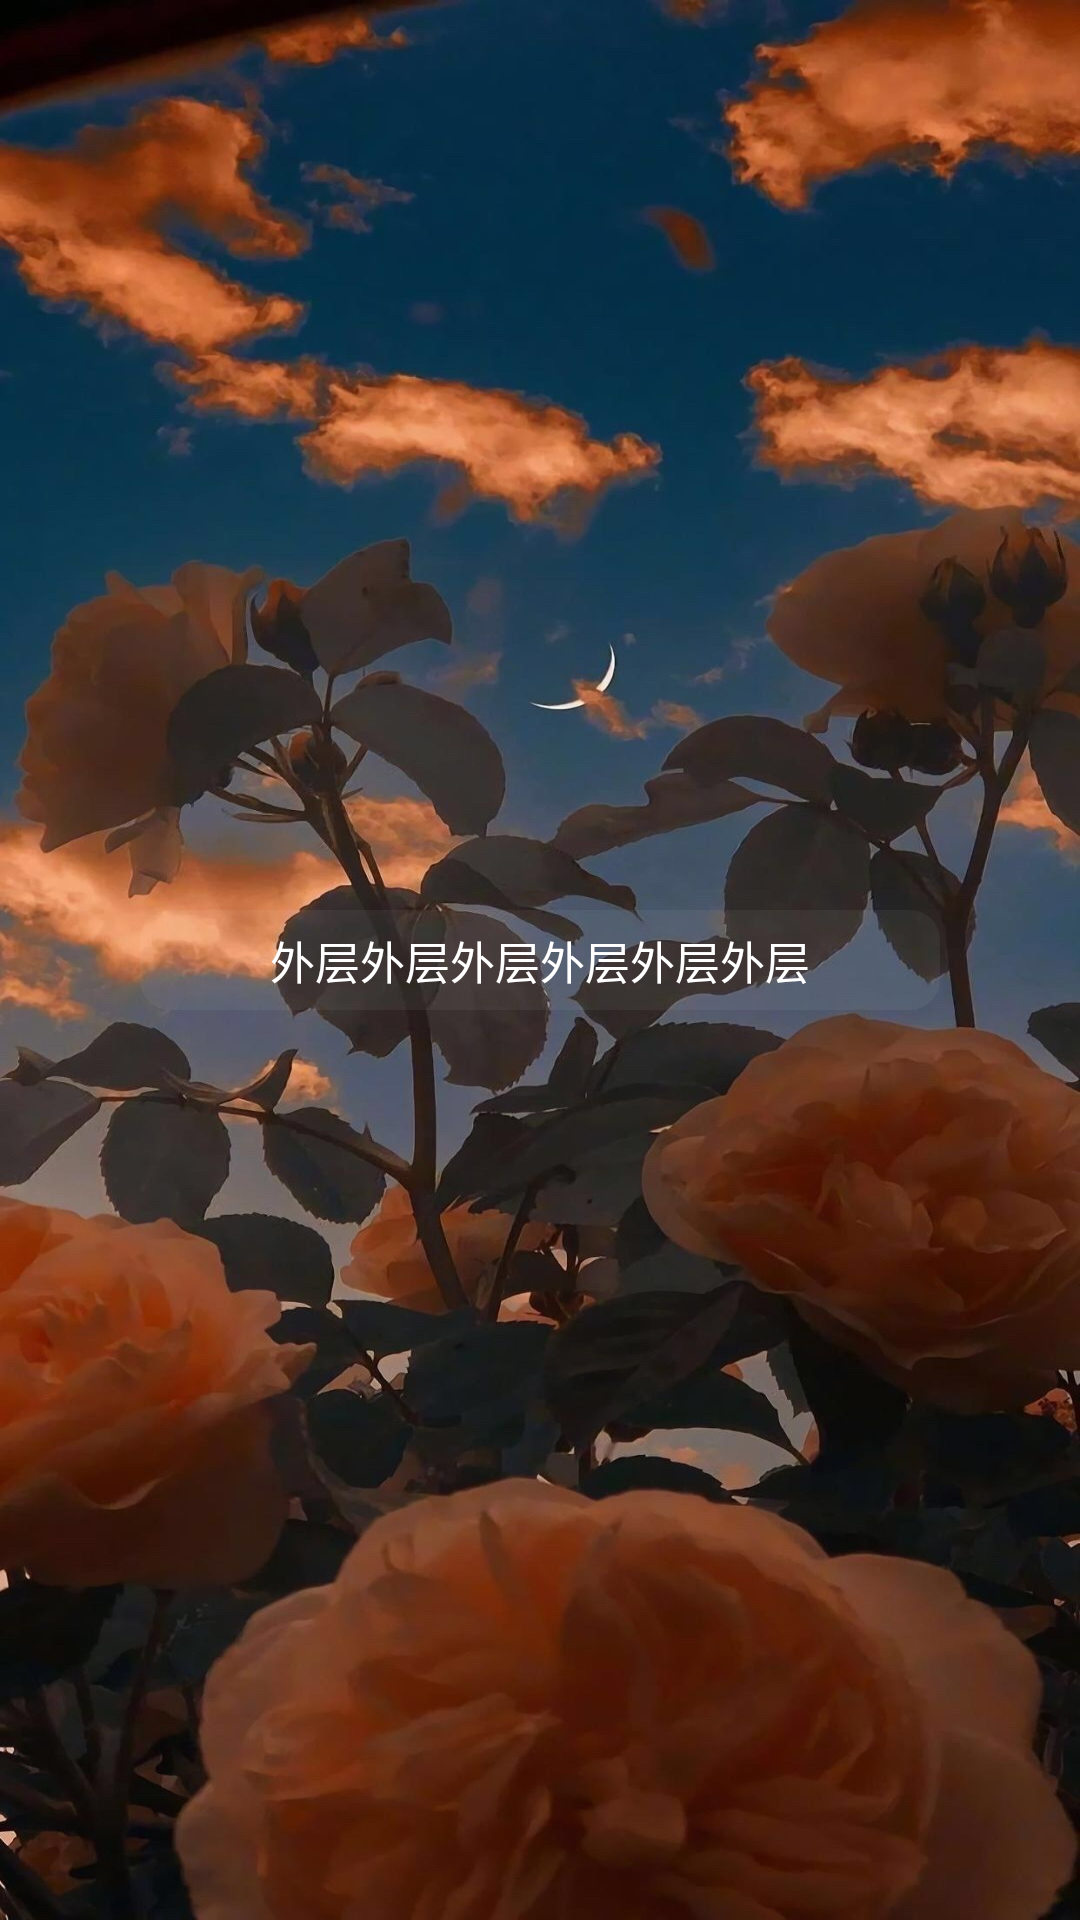

The Android layout XML behind this screen, and the referenced resources:
<!-- AndroidManifest.xml: application theme Theme.Short_song -->
<!-- res/layout/other_activity_naked3d.xml -->
<?xml version="1.0" encoding="utf-8"?>
<RelativeLayout
  xmlns:android="http://schemas.android.com/apk/res/android"
  xmlns:app="http://schemas.android.com/apk/res-auto"
  xmlns:tools="http://schemas.android.com/tools"
  android:layout_width="match_parent"
  android:layout_height="match_parent"
  android:clipChildren="false"
  android:background="@drawable/bg"
  tools:context=".other.naked3d.ActivityNaked3d">







  <RelativeLayout
    android:layout_width="1500px"
    android:layout_height="3500px"
    android:background="@drawable/bg"
    android:id="@+id/bg"/>
  <TextView
    android:id="@+id/tv"
    android:layout_width="800px"
    android:layout_height="100px"
    android:text="外层外层外层外层外层外层"
    android:gravity="center"
    android:background="@drawable/trans_white_border"
    android:textSize="15sp"
    android:textColor="@color/white"
    android:layout_centerInParent="true"/>
</RelativeLayout>
<!-- resources referenced by this layout -->
<resources>
  <color name="white">#FFFFFFFF</color>
  <!-- drawable bg: jpeg bitmap (drawable, 158866 bytes) -->
  <!-- drawable trans_white_border (drawable) -->
  <?xml version="1.0" encoding="utf-8"?>
  <shape xmlns:android="http://schemas.android.com/apk/res/android">
    <corners android:radius="10dp"/>
    <solid android:color="#0dffffff"></solid>
  </shape>
  <style name="Theme.Short_song" parent="Theme.MaterialComponents.DayNight.NoActionBar.Bridge">
  
      <item name="android:windowTranslucentStatus">true</item>
  
      <item name="android:windowLayoutInDisplayCutoutMode" tools:targetApi="o_mr1">shortEdges</item>
  
      <item name="colorAccent">@color/white</item>
      
  
  
  
      
  
  
  
      
  
      
  
    </style>
</resources>
